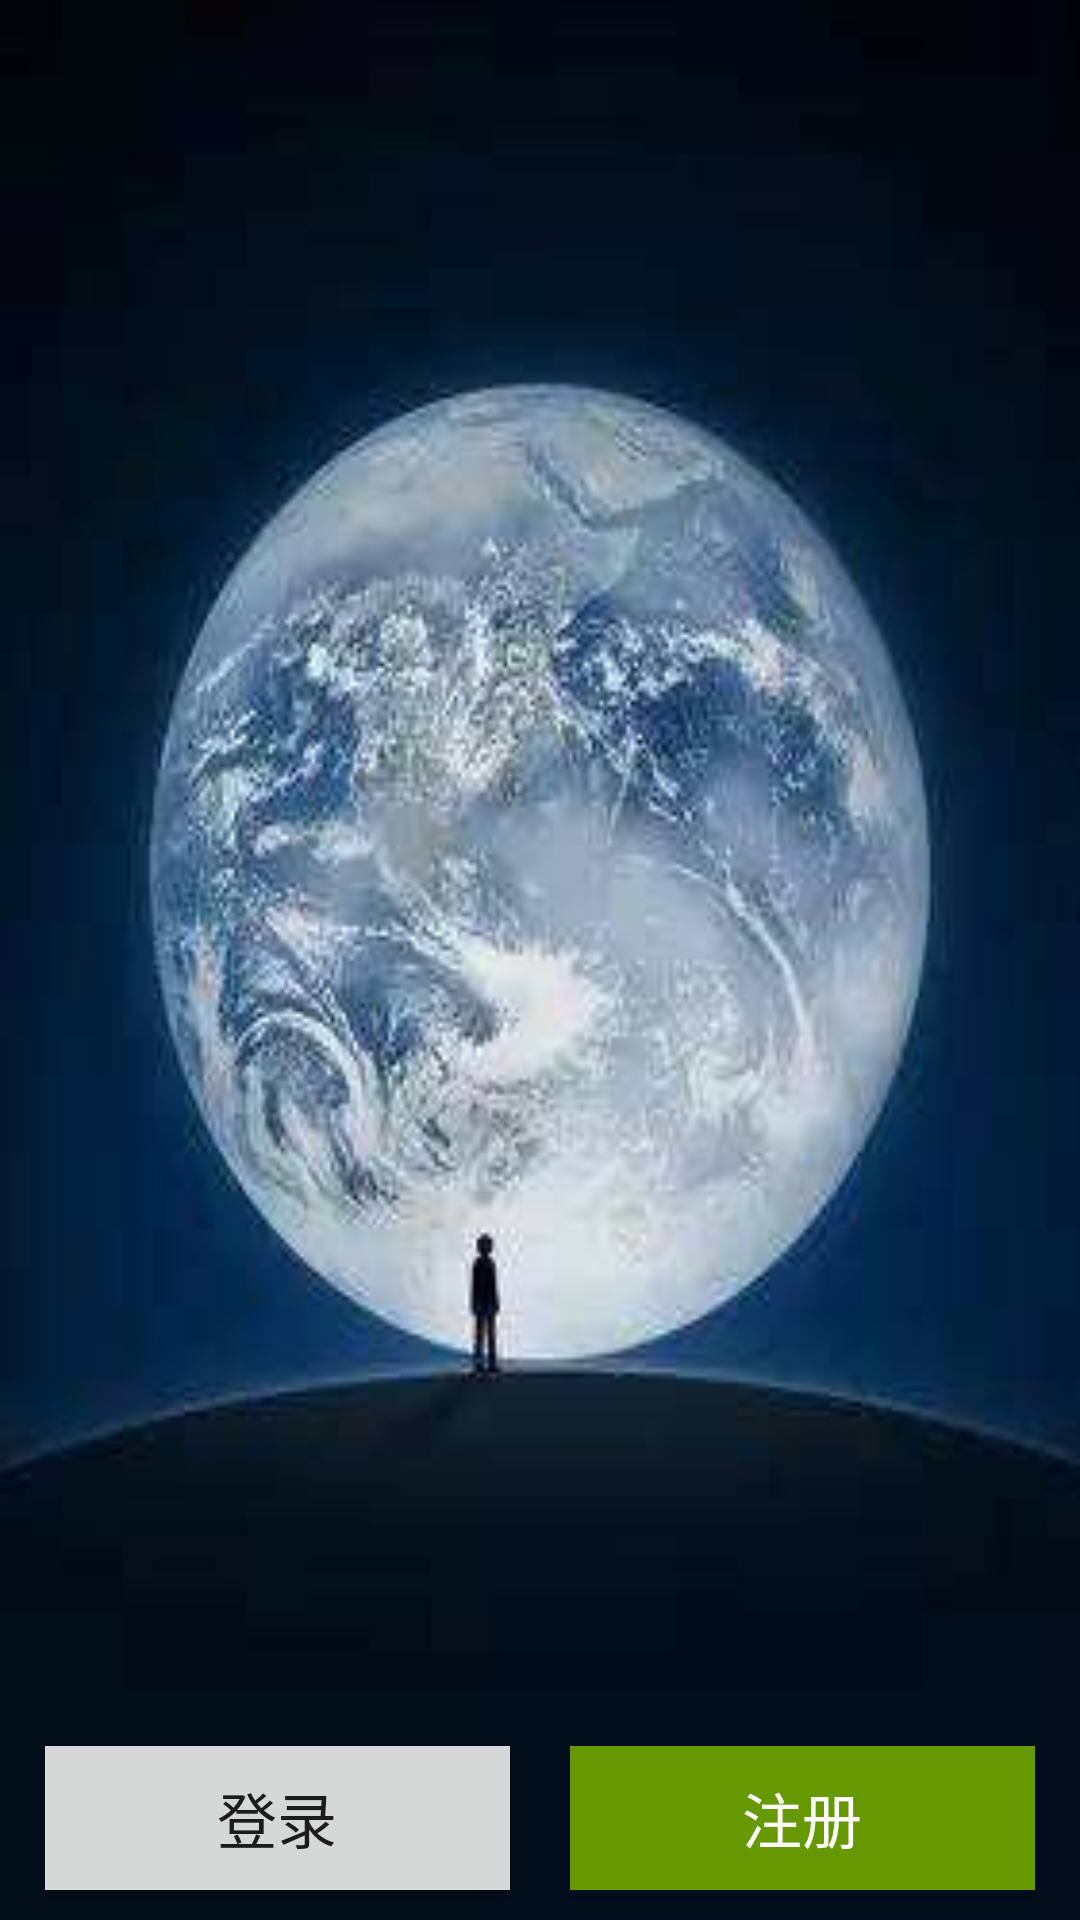

Produce the Android XML layout that renders to this screen, including the resource entries it uses.
<!-- AndroidManifest.xml: application theme AppTheme -->
<!-- res/layout/activity_main.xml -->
<?xml version="1.0" encoding="utf-8"?>
<RelativeLayout xmlns:android="http://schemas.android.com/apk/res/android"
                android:layout_width="match_parent"
                android:layout_height="match_parent"
                android:background="@mipmap/wechatlogin">

    <LinearLayout
        android:layout_width="wrap_content"
        android:layout_height="wrap_content"
        android:id="@+id/linearLayout"
        android:layout_alignParentBottom="true"
        android:layout_alignParentEnd="true"
        android:layout_alignParentStart="true">

        <Button
            android:id="@+id/login"
            android:layout_width="150dp"
            android:layout_height="wrap_content"
            android:layout_marginBottom="30px"
            android:layout_marginLeft="15dp"
            android:layout_marginRight="10dp"
            android:layout_weight="1"
            android:background="?attr/colorButtonNormal"
            android:onClick="login"
            android:text="登录"
            android:textSize="20dp"/>

        <Button
            android:id="@+id/register"
            android:layout_width="150dp"
            android:layout_height="wrap_content"
            android:layout_marginLeft="10dp"
            android:layout_marginRight="15dp"
            android:layout_weight="1"
            android:background="@android:color/holo_green_dark"
            android:onClick="register"
            android:text="注册"
            android:textColor="@android:color/white"
            android:textSize="20dp"/>
    </LinearLayout>


</RelativeLayout>
<!-- resources referenced by this layout -->
<resources>
  <!-- mipmap wechatlogin: jpg bitmap (mipmap-mdpi, 9463 bytes) -->
  <style name="AppTheme" parent="Theme.AppCompat.Light.DarkActionBar">
          
          <item name="colorPrimary">@color/colorPrimary</item>
          <item name="colorPrimaryDark">@color/colorPrimaryDark</item>
          <item name="colorAccent">@color/colorAccent</item>
      </style>
  <!-- not gathered from this repository: default colours our renderer supplied (Android Studio template values) -->
  <color name="colorPrimary">#FF6200EE</color>
  <color name="colorPrimaryDark">#FF3700B3</color>
  <color name="colorAccent">#FF03DAC5</color>
</resources>
